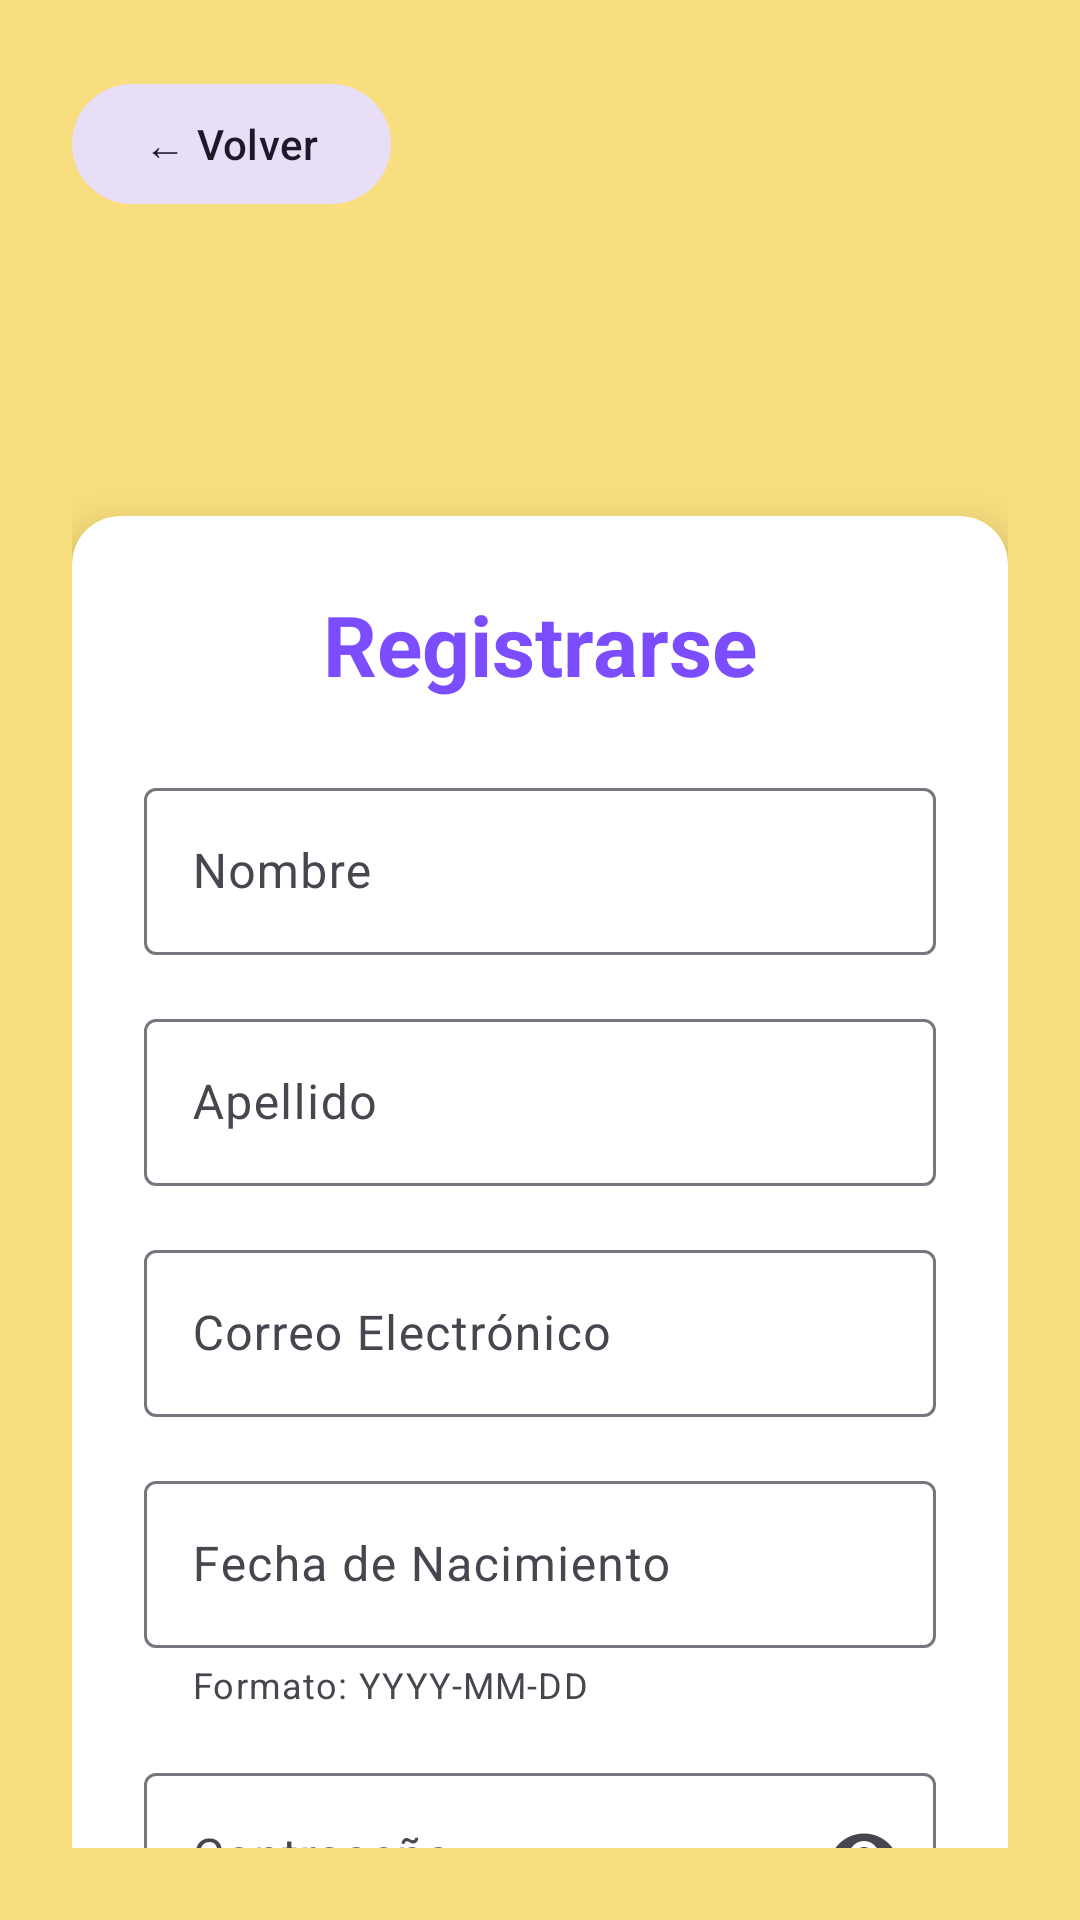

Reconstruct the res/layout file that produces this screen, plus the resources it refers to.
<!-- AndroidManifest.xml: application theme Theme.MobileApp -->
<!-- res/layout/fragment_signup.xml -->
<?xml version="1.0" encoding="utf-8"?>
<androidx.constraintlayout.widget.ConstraintLayout
    xmlns:android="http://schemas.android.com/apk/res/android"
    xmlns:app="http://schemas.android.com/apk/res-auto"
    android:layout_width="match_parent"
    android:layout_height="match_parent"
    android:background="#f8de7e"
    android:padding="24dp">

    
    <com.google.android.material.button.MaterialButton
        android:id="@+id/btnBack"
        android:layout_width="wrap_content"
        android:layout_height="wrap_content"
        style="@style/Widget.Material3.Button.TonalButton"
        android:text="← Volver"
        app:layout_constraintEnd_toEndOf="parent"
        app:layout_constraintHorizontal_bias="0.0"
        app:layout_constraintStart_toStartOf="parent"
        app:layout_constraintTop_toTopOf="parent" />

    
    <androidx.cardview.widget.CardView
        android:id="@+id/cardForm"
        android:layout_width="0dp"
        android:layout_height="wrap_content"
        android:layout_marginTop="100dp"
        android:layout_marginBottom="24dp"
        app:cardBackgroundColor="#ffffff"
        app:cardCornerRadius="16dp"
        app:cardElevation="8dp"
        app:layout_constraintTop_toBottomOf="@id/btnBack"
        app:layout_constraintStart_toStartOf="parent"
        app:layout_constraintEnd_toEndOf="parent">

        <LinearLayout
            android:id="@+id/formContainer"
            android:layout_width="match_parent"
            android:layout_height="wrap_content"
            android:orientation="vertical"
            android:padding="24dp">

            
            <TextView
                android:id="@+id/tvTitleRegistro"
                android:layout_width="wrap_content"
                android:layout_height="wrap_content"
                android:text="@string/register"
                android:textSize="28sp"
                android:textStyle="bold"
                android:textColor="@color/primary"
                android:layout_gravity="center_horizontal"
                android:layout_marginBottom="24dp"/>

            
            <com.google.android.material.textfield.TextInputLayout
                android:layout_width="match_parent"
                android:layout_height="wrap_content"
                android:layout_marginBottom="16dp"
                android:hint="Nombre"
                style="@style/Widget.Material3.TextInputLayout.OutlinedBox">

                <com.google.android.material.textfield.TextInputEditText
                    android:id="@+id/etNombre"
                    android:layout_width="match_parent"
                    android:layout_height="wrap_content"
                    android:inputType="textPersonName"/>
            </com.google.android.material.textfield.TextInputLayout>

            <com.google.android.material.textfield.TextInputLayout
                android:layout_width="match_parent"
                android:layout_height="wrap_content"
                android:layout_marginBottom="16dp"
                android:hint="Apellido"
                style="@style/Widget.Material3.TextInputLayout.OutlinedBox">

                <com.google.android.material.textfield.TextInputEditText
                    android:id="@+id/etApellido"
                    android:layout_width="match_parent"
                    android:layout_height="wrap_content"
                    android:inputType="textPersonName"/>
            </com.google.android.material.textfield.TextInputLayout>

            <com.google.android.material.textfield.TextInputLayout
                android:layout_width="match_parent"
                android:layout_height="wrap_content"
                android:layout_marginBottom="16dp"
                android:hint="@string/email"
                style="@style/Widget.Material3.TextInputLayout.OutlinedBox">

                <com.google.android.material.textfield.TextInputEditText
                    android:id="@+id/etCorreo"
                    android:layout_width="match_parent"
                    android:layout_height="wrap_content"
                    android:inputType="textEmailAddress"/>
            </com.google.android.material.textfield.TextInputLayout>

            <com.google.android.material.textfield.TextInputLayout
                android:layout_width="match_parent"
                android:layout_height="wrap_content"
                android:layout_marginBottom="16dp"
                android:hint="@string/birth_date"
                style="@style/Widget.Material3.TextInputLayout.OutlinedBox"
                app:helperText="Formato: YYYY-MM-DD"
                app:helperTextEnabled="true">

                <com.google.android.material.textfield.TextInputEditText
                    android:id="@+id/etFecha"
                    android:layout_width="match_parent"
                    android:layout_height="wrap_content"
                    android:inputType="date"/>
            </com.google.android.material.textfield.TextInputLayout>

            <com.google.android.material.textfield.TextInputLayout
                android:layout_width="match_parent"
                android:layout_height="wrap_content"
                android:layout_marginBottom="24dp"
                android:hint="@string/password"
                style="@style/Widget.Material3.TextInputLayout.OutlinedBox"
                app:endIconMode="password_toggle">

                <com.google.android.material.textfield.TextInputEditText
                    android:id="@+id/etPassword"
                    android:layout_width="match_parent"
                    android:layout_height="wrap_content"
                    android:inputType="textPassword"/>
            </com.google.android.material.textfield.TextInputLayout>

            
            <com.google.android.material.button.MaterialButton
                android:id="@+id/btnSignUp"
                android:layout_width="match_parent"
                android:layout_height="56dp"
                android:text="@string/register"
                android:textSize="16sp"
                android:layout_marginTop="8dp"
                style="@style/Widget.Material3.Button"/>
        </LinearLayout>
    </androidx.cardview.widget.CardView>

</androidx.constraintlayout.widget.ConstraintLayout>
<!-- resources referenced by this layout -->
<resources>
  <color name="primary">#7C4DFF</color>
  <string name="birth_date">Fecha de Nacimiento</string>
  <string name="email">Correo Electrónico</string>
  <string name="password">Contraseña</string>
  <string name="register">Registrarse</string>
  <style name="Theme.MobileApp" parent="Base.Theme.MobileApp" />
  <style name="Base.Theme.MobileApp" parent="Theme.Material3.Light.NoActionBar">
          <item name="colorPrimary">@color/primary</item>
          <item name="colorPrimaryVariant">@color/primary_dark</item>
          <item name="colorOnPrimary">@color/white</item>
          <item name="colorSecondary">@color/accent</item>
          <item name="colorOnSecondary">@color/white</item>
          <item name="android:statusBarColor">@color/primary</item>
          <item name="android:windowLightStatusBar">false</item>
          
          
          <item name="android:colorBackground">@color/background_light</item>
          <item name="colorSurface">@color/surface_light</item>
          <item name="colorOnSurface">@color/text_primary_light</item>
          
          
          <item name="android:textColorPrimary">@color/text_primary_light</item>
          <item name="android:textColorSecondary">@color/text_secondary_light</item>
      </style>
  <color name="primary_dark">#6200EA</color>
  <color name="white">#FFFFFF</color>
  <color name="accent">#FFD600</color>
  <color name="background_light">#F5F5F5</color>
  <color name="surface_light">#FFFFFF</color>
  <color name="text_primary_light">#212121</color>
  <color name="text_secondary_light">#757575</color>
</resources>
